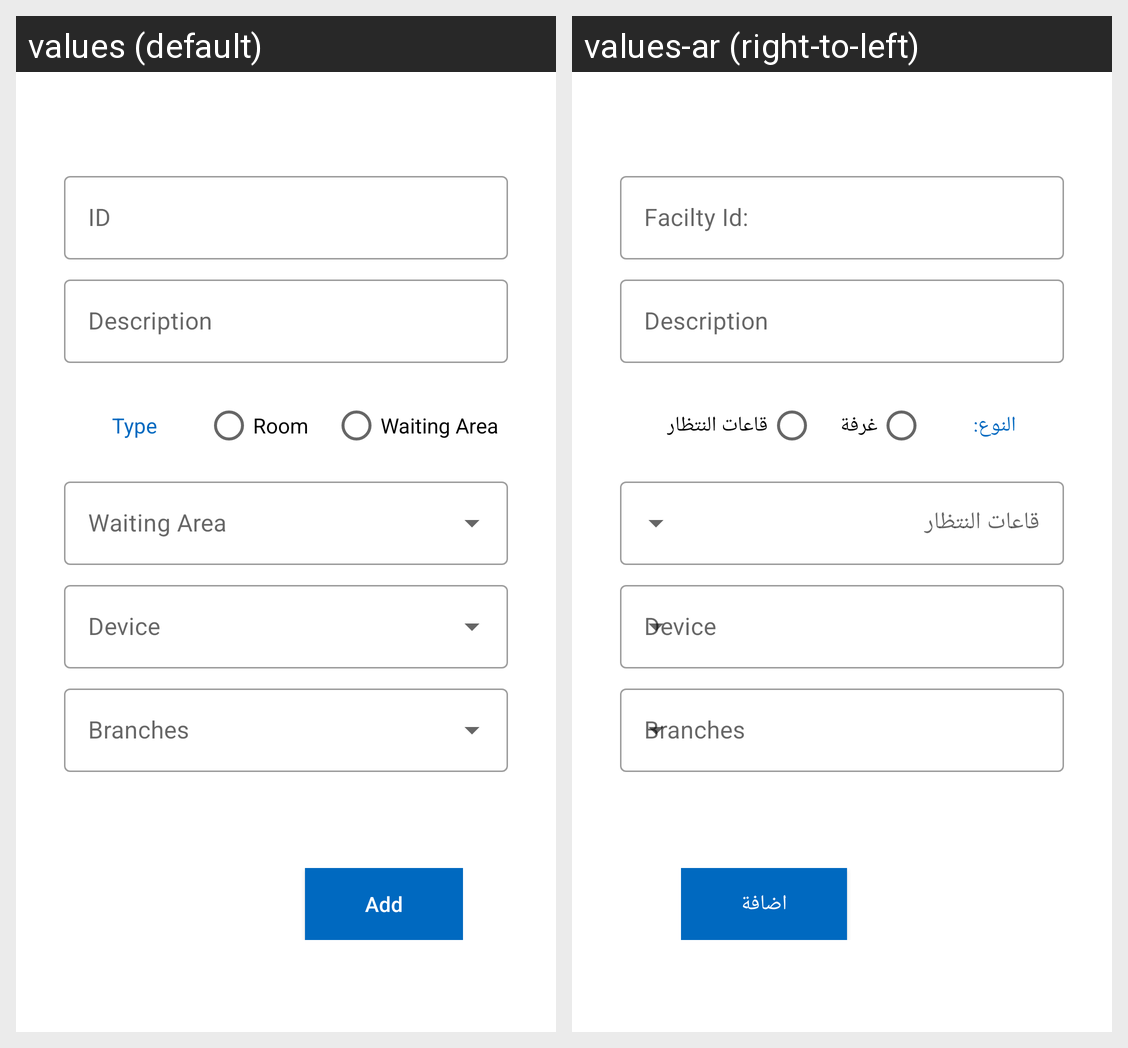

Locale-by-locale string values for the Android screen shown in this grid:
Android screen res/layout/facility_add_view.xml rendered under 2 locales, left to right: values (default), values-ar (right-to-left). Device: Nexus 5 (rendered at 1080×1920; each locale shown at half size, 540×960, under a caption strip naming it); theme AppTheme.
Strings drawn on this screen, with the default value and each locale's value (text and hints the layout hard-codes, and strings that could not be matched under every locale, appear in the picture but are not listed):

facilty_id
  values: ID
  values-ar: Facilty Id:

description_hint
  values: Description
  values-ar: Description  [not translated; the default value is used]

type
  values: Type
  values-ar: النوع:

room_txt
  values: Room
  values-ar: غرفة

waiting_area
  values: Waiting Area
  values-ar: قاعات النتظار

add_txt
  values: Add
  values-ar: اضافة
